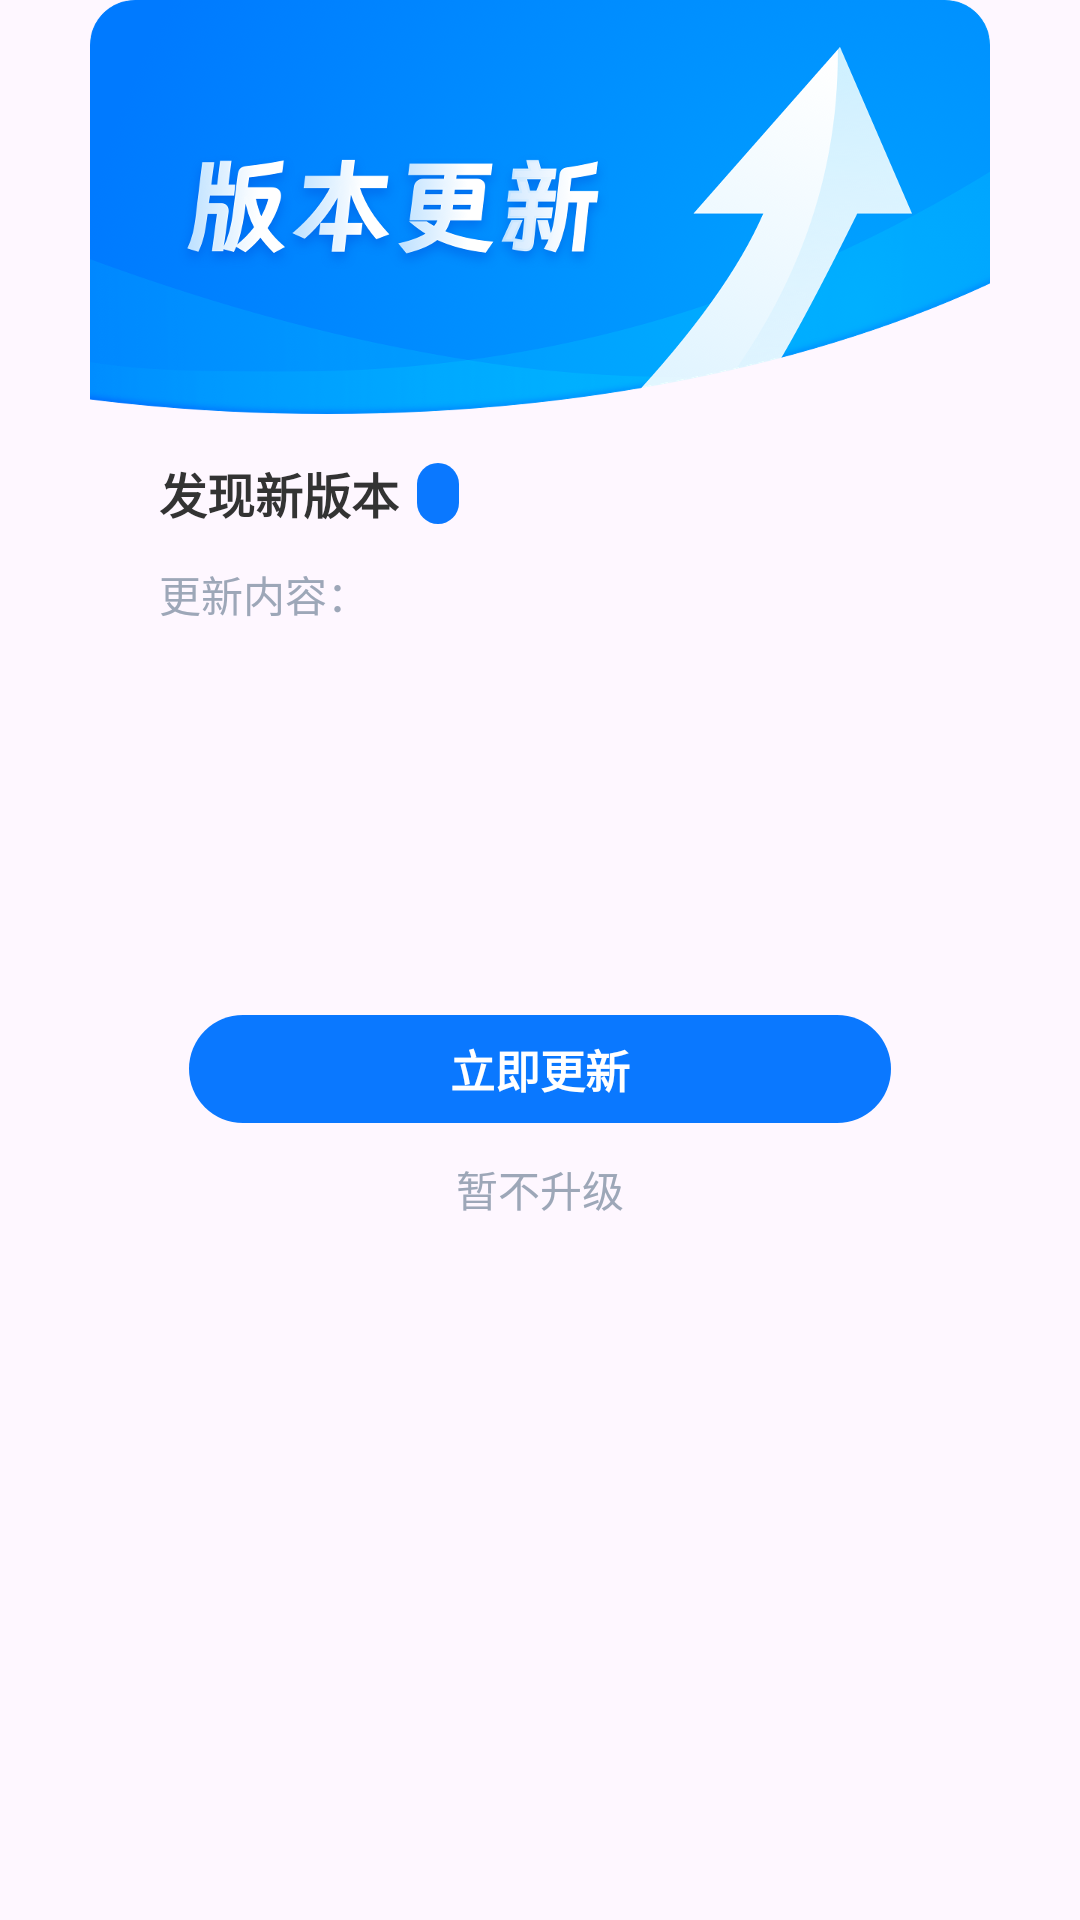

Produce the Android XML layout that renders to this screen, including the resource entries it uses.
<!-- AndroidManifest.xml: application theme Theme.WarningNotification -->
<!-- res/layout/activity_update.xml -->
<?xml version="1.0" encoding="utf-8"?>
<androidx.constraintlayout.widget.ConstraintLayout xmlns:android="http://schemas.android.com/apk/res/android"
    xmlns:app="http://schemas.android.com/apk/res-auto"
    xmlns:tools="http://schemas.android.com/tools"
    android:layout_width="wrap_content"
    android:layout_height="wrap_content"
    android:layout_gravity="center"
    android:background="@drawable/update_bg"
    android:minWidth="300dp">

    <ImageView
        android:id="@+id/iv"
        android:layout_width="wrap_content"
        android:layout_height="wrap_content"
        android:background="@mipmap/ic_update_new"
        app:layout_constraintLeft_toLeftOf="parent"
        app:layout_constraintRight_toRightOf="parent"
        app:layout_constraintTop_toTopOf="parent" />

    <TextView
        android:id="@+id/tv_title"
        android:layout_width="wrap_content"
        android:layout_height="wrap_content"
        android:layout_marginLeft="23dp"
        android:layout_marginTop="14.5dp"
        android:text="发现新版本"
        android:textColor="#ff333333"
        android:textSize="16sp"
        android:textStyle="bold"
        app:layout_constraintLeft_toLeftOf="@id/iv"
        app:layout_constraintTop_toBottomOf="@id/iv" />

    <TextView
        android:id="@+id/tv_version"
        android:layout_width="wrap_content"
        android:layout_height="wrap_content"
        android:layout_marginLeft="6dp"
        android:background="@drawable/shape_update_version"
        android:gravity="center"
        android:paddingLeft="7dp"
        android:paddingTop="2dp"
        android:paddingRight="7dp"
        android:paddingBottom="2dp"
        android:textColor="#ffffffff"
        android:textSize="12sp"
        app:layout_constraintBottom_toBottomOf="@+id/tv_title"
        app:layout_constraintLeft_toRightOf="@id/tv_title"
        app:layout_constraintTop_toTopOf="@+id/tv_title"
        tools:text="v1.3.2" />

    <TextView
        android:id="@+id/tv_gray"
        android:layout_width="wrap_content"
        android:layout_height="wrap_content"
        android:layout_marginTop="13dp"
        android:text="更新内容："
        android:textColor="#9DA7B8"
        app:layout_constraintLeft_toLeftOf="@id/tv_title"
        app:layout_constraintTop_toBottomOf="@id/tv_version" />

    <TextView
        android:id="@+id/tv_content"
        android:layout_width="262dp"
        android:layout_height="wrap_content"
        android:layout_marginTop="13dp"
        android:lineSpacingExtra="5dp"
        android:minHeight="81dp"
        android:textColor="#ff4f4f4f"
        android:textSize="15sp"
        app:layout_constraintLeft_toLeftOf="@id/tv_title"
        app:layout_constraintTop_toBottomOf="@id/tv_gray"
        tools:text="1、放大工作台红点；\n2、修改家在loading图片；\n3、设置证书登录及用户登录页面可查看的密码；\n4、设置证书登录及用户登录页面可查看的密码" />

    <TextView
        android:id="@+id/tv_down"
        android:layout_width="234dp"
        android:layout_height="36dp"
        android:layout_marginTop="36dp"
        android:background="@drawable/shape_update_next"
        android:gravity="center"
        android:text="立即更新"
        android:textColor="#ffffffff"
        android:textSize="15sp"
        android:textStyle="bold"
        app:layout_constraintLeft_toLeftOf="@id/iv"
        app:layout_constraintRight_toRightOf="@id/iv"
        app:layout_constraintTop_toBottomOf="@id/tv_content" />

    <View
        android:id="@+id/v_divider"
        android:layout_width="1dp"
        android:layout_height="11.5dp"
        app:layout_constraintLeft_toLeftOf="@id/tv_down"
        app:layout_constraintRight_toRightOf="@id/tv_down"
        app:layout_constraintTop_toBottomOf="@id/tv_down" />

    <TextView
        android:id="@+id/tv_next"
        android:layout_width="wrap_content"
        android:layout_height="wrap_content"
        android:paddingLeft="10dp"
        android:paddingRight="10dp"
        android:paddingBottom="17dp"
        android:text="暂不升级"
        android:textColor="#9DA7B8"
        android:textSize="14sp"
        app:layout_constraintLeft_toLeftOf="@id/iv"
        app:layout_constraintRight_toRightOf="@id/iv"
        app:layout_constraintTop_toBottomOf="@id/v_divider" />

</androidx.constraintlayout.widget.ConstraintLayout>
<!-- resources referenced by this layout -->
<resources>
  <!-- drawable shape_update_next (drawable) -->
  <shape xmlns:android="http://schemas.android.com/apk/res/android"
      android:shape="rectangle">
      <solid android:color="#ff0a78ff" />
      <corners
          android:bottomLeftRadius="18dp"
          android:bottomRightRadius="18dp"
          android:topLeftRadius="18dp"
          android:topRightRadius="18dp" />
  </shape>
  <!-- drawable shape_update_version (drawable) -->
  <shape xmlns:android="http://schemas.android.com/apk/res/android"
      android:shape="rectangle">
      <solid android:color="#ff0a78ff" />
      <corners
          android:radius="15dp" />
  </shape>
  <!-- mipmap ic_update_new: png bitmap (mipmap-xxhdpi, 173793 bytes) -->
  <style name="Theme.WarningNotification" parent="Base.Theme.WarningNotification" />
  <style name="Base.Theme.WarningNotification" parent="Theme.Material3.DayNight.NoActionBar">
          
          
      </style>
</resources>
